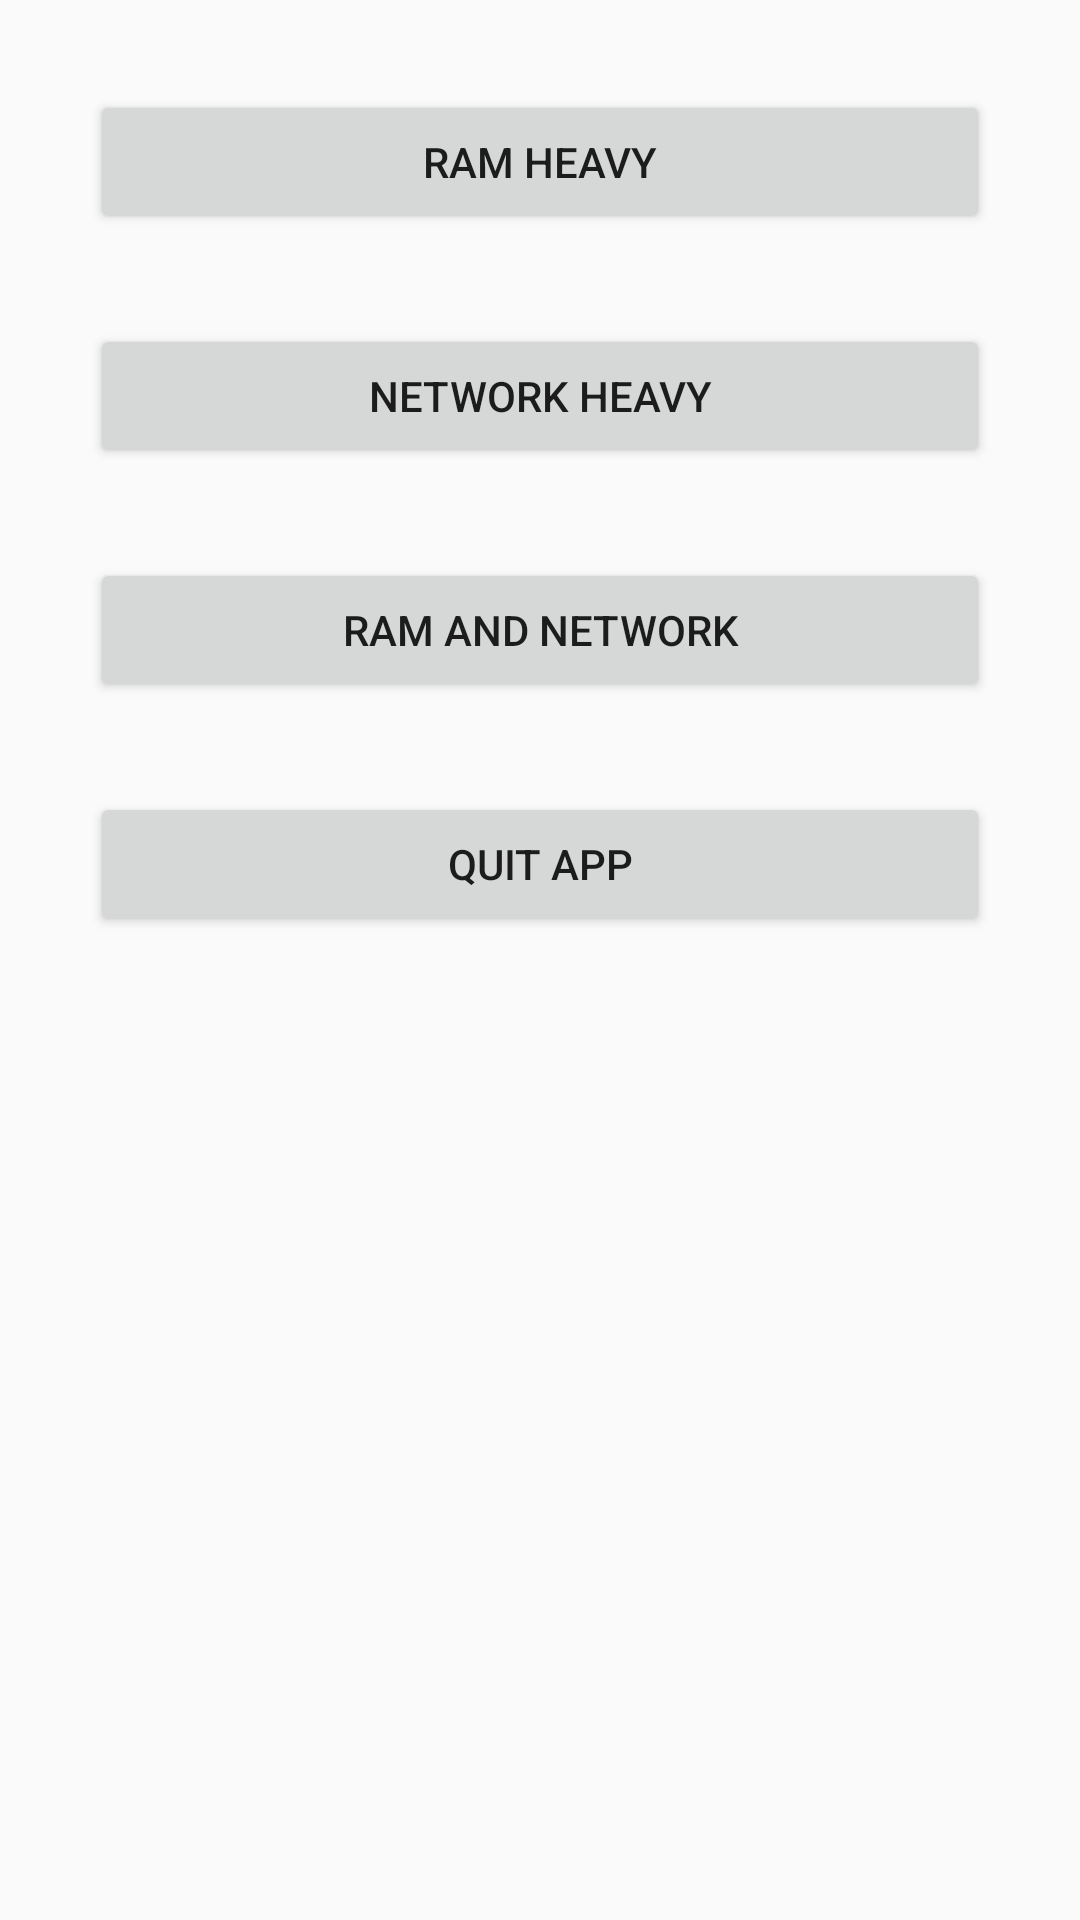

Android layout source for this screen:
<!-- AndroidManifest.xml: application theme AppTheme -->
<!-- res/layout/fragmenttab1.xml -->
<RelativeLayout xmlns:android="http://schemas.android.com/apk/res/android"
    xmlns:tools="http://schemas.android.com/tools"
    android:layout_width="match_parent"
    android:layout_height="match_parent" >

    <LinearLayout
        android:layout_width="match_parent"
        android:layout_height="match_parent"
        android:orientation="vertical" >

        <Button
            android:id="@+id/ram_btn"
            android:layout_width="300dp"
            android:layout_height="wrap_content"
            android:layout_marginTop="30dp"
            android:layout_gravity="center_horizontal"
            android:text="@string/ram_button"
            android:onClick="startKill"
            android:shape="oval" />

        <Button
            android:id="@+id/network_btn"
            android:layout_width="300dp"
            android:layout_gravity="center_horizontal"
            android:layout_height="wrap_content"
            android:layout_marginTop="30dp"
            android:text="@string/network_button"
            android:onClick="startKill" />

        <Button
            android:id="@+id/ram_network_btn"
            android:layout_width="300dp"
            android:layout_marginTop="30dp"
            android:layout_gravity="center_horizontal"
            android:layout_height="wrap_content"
            android:text="@string/ram_network_button"
            android:onClick="startKill"/>

        <Button
            android:id="@+id/quit_button"
            android:layout_width="300dp"
            android:layout_marginTop="30dp"
            android:layout_gravity="center_horizontal"
            android:layout_height="wrap_content"
            android:text="@string/quit_button"
            android:onClick="quitApp"/>

    </LinearLayout>

</RelativeLayout>
<!-- resources referenced by this layout -->
<resources>
  <string name="network_button">NETWORK Heavy</string>
  <string name="quit_button">Quit App</string>
  <string name="ram_button">RAM Heavy</string>
  <string name="ram_network_button">RAM and Network</string>
  <style name="AppTheme" parent="Theme.AppCompat.Light.DarkActionBar">
          
          <item name="colorPrimary">@color/colorPrimary</item>
          <item name="colorPrimaryDark">@color/colorPrimaryDark</item>
          <item name="colorAccent">@color/colorAccent</item>
      </style>
  <!-- not gathered from this repository: default colours our renderer supplied (Android Studio template values) -->
  <color name="colorPrimary">#FF6200EE</color>
  <color name="colorPrimaryDark">#FF3700B3</color>
  <color name="colorAccent">#FF03DAC5</color>
</resources>
